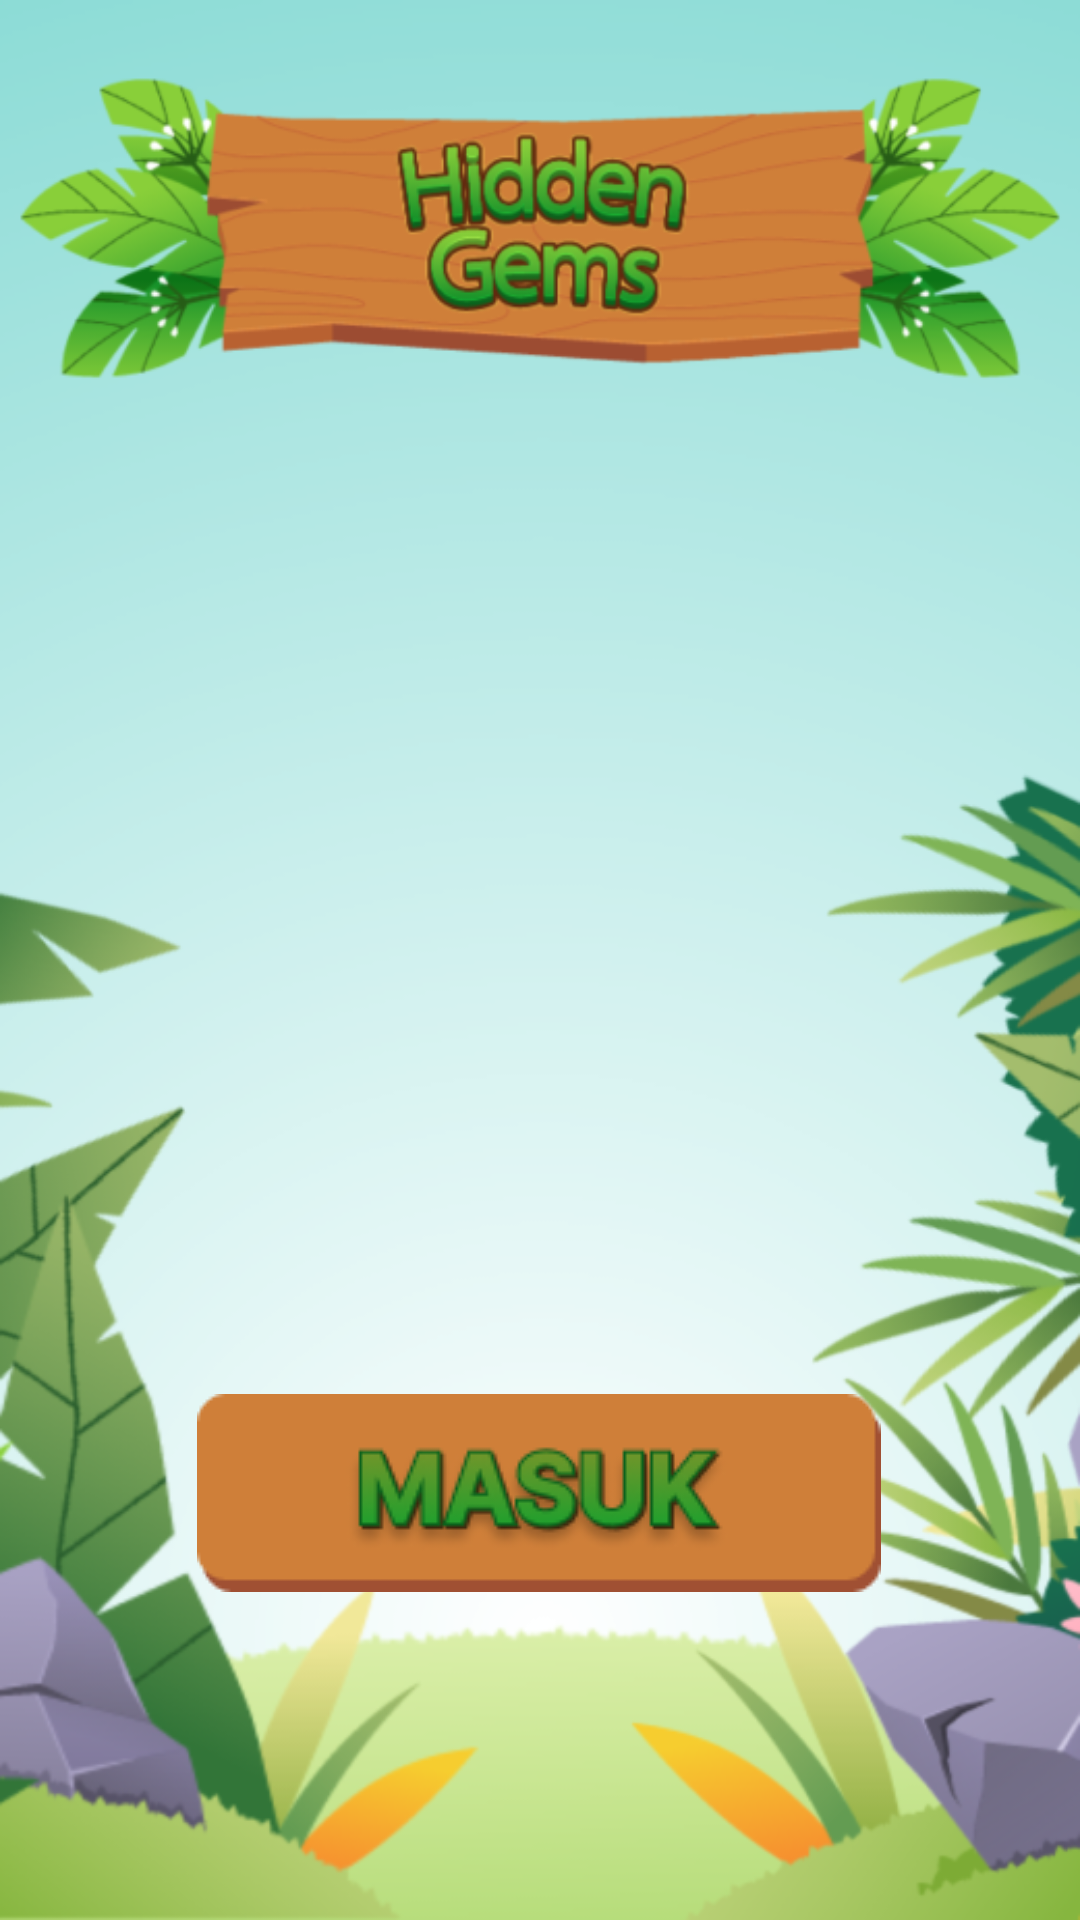

Write the Android layout XML for this screen, with the resource values it uses.
<!-- AndroidManifest.xml: application theme Theme.HiddenObjekKu -->
<!-- res/layout/activity_login.xml -->
<?xml version="1.0" encoding="utf-8"?>
<androidx.constraintlayout.widget.ConstraintLayout xmlns:android="http://schemas.android.com/apk/res/android"
    xmlns:app="http://schemas.android.com/apk/res-auto"
    xmlns:tools="http://schemas.android.com/tools"
    android:layout_width="match_parent"
    android:layout_height="match_parent"
    android:background="@drawable/bgmenu"
    tools:context=".Activitylogin">

    <Button
        android:id="@+id/btmasuk"
        android:layout_width="228dp"
        android:layout_height="66dp"
        android:layout_marginTop="10dp"
        android:layout_marginBottom="50dp"
        android:background="@drawable/btmasuk"
        app:layout_constraintBottom_toBottomOf="parent"
        app:layout_constraintEnd_toEndOf="parent"
        app:layout_constraintHorizontal_bias="0.497"
        app:layout_constraintStart_toStartOf="parent"
        app:layout_constraintTop_toBottomOf="@+id/imageView"
        tools:ignore="MissingConstraints,SpeakableTextPresentCheck,VisualLintOverlap" />

    <ImageView
        android:id="@+id/imageView"
        android:layout_width="150dp"
        android:layout_height="150dp"
        android:contentDescription="@string/logomedia"
        app:layout_constraintBottom_toBottomOf="parent"
        app:layout_constraintEnd_toEndOf="parent"
        app:layout_constraintStart_toStartOf="parent"
        app:layout_constraintTop_toTopOf="parent"
        app:srcCompat="@drawable/logomedia" />
</androidx.constraintlayout.widget.ConstraintLayout>
<!-- resources referenced by this layout -->
<resources>
  <!-- drawable bgmenu: png bitmap (drawable, 220629 bytes) -->
  <!-- drawable btmasuk: png bitmap (drawable, 8309 bytes) -->
  <!-- drawable logomedia: png bitmap (drawable, 40278 bytes) -->
  <string name="logomedia">Deskripsi Gambar Saya</string>
  <style name="Theme.HiddenObjekKu" parent="android:Theme.Material.Light.NoActionBar" />
</resources>
